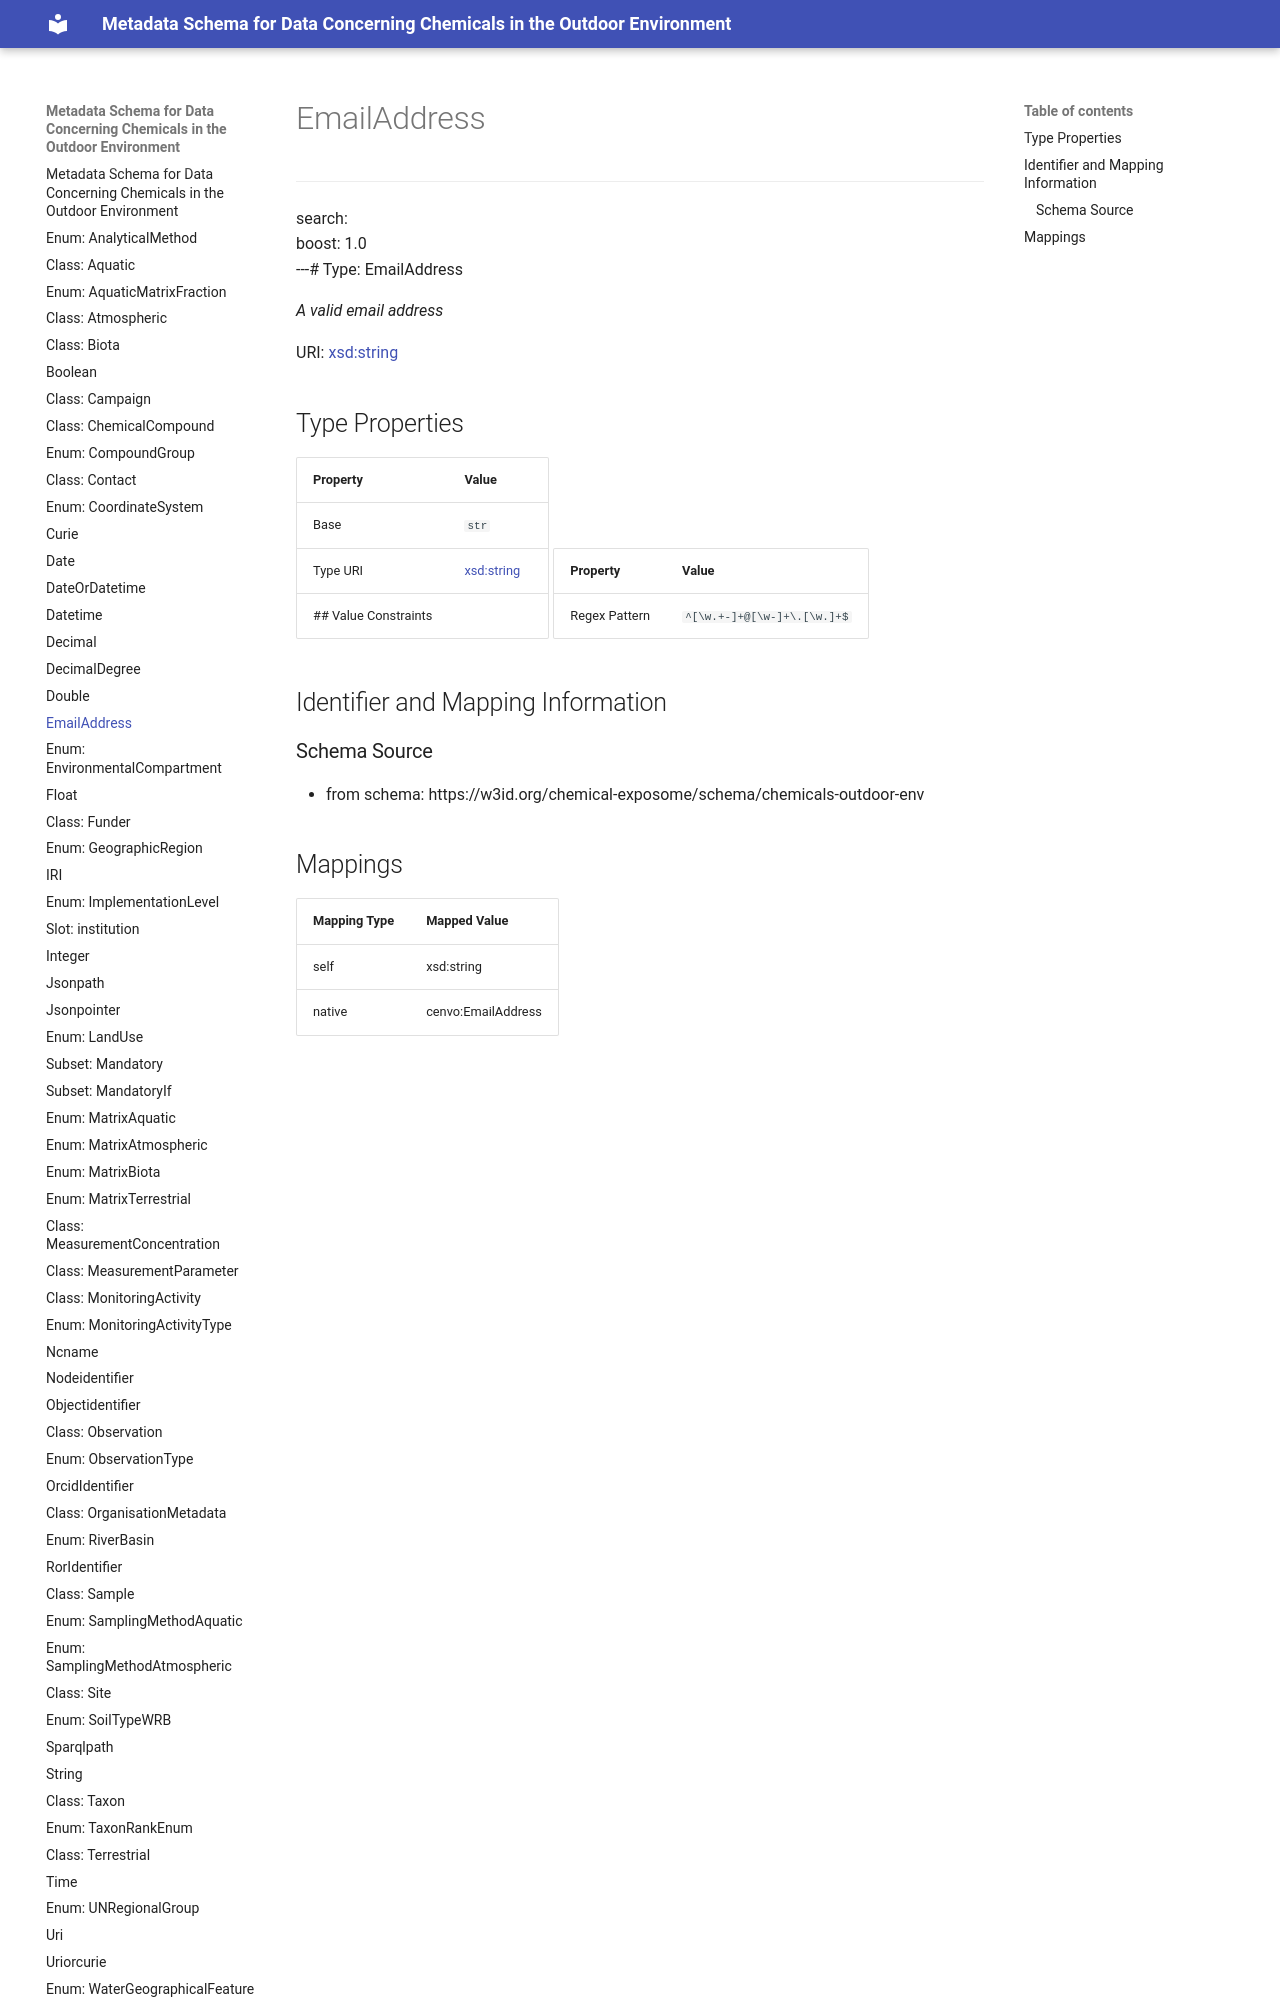

repository: eu-parc/schema_chemicalsOutdoorEnvironment · page: EmailAddress/index.html · generator: mkdocs

---
search:
  boost: 1.0
---# Type: EmailAddress 




_A valid email address_



<div data-search-exclude markdown="1">

URI: [xsd:string](http://www.w3.org/2001/XMLSchema#string)

## Type Properties

| Property | Value |
| --- | --- |
| Base | `str` |
| Type URI | [xsd:string](http://
